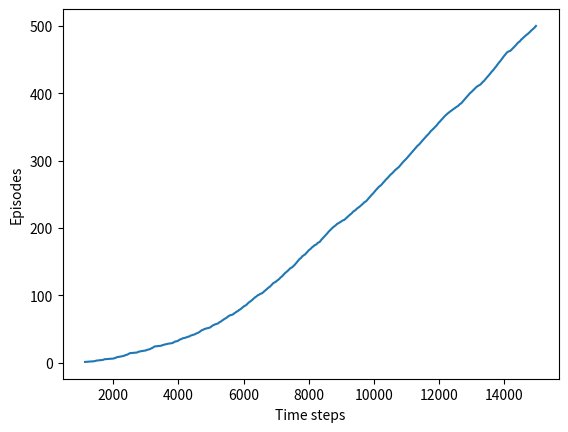

The script that saved this image: (Note: this script raises an exception after producing the figure.)
#######################################################################
# Copyright (C)                                                       #
# [redacted]
# [redacted]
# Permission given to modify the code as long as you keep this        #
# declaration at the top                                              #
#######################################################################

import numpy as np
import matplotlib
matplotlib.use('Agg')
import matplotlib.pyplot as plt

# world height
WORLD_HEIGHT = 7

# world width
WORLD_WIDTH = 10

# wind strength for each column
WIND = [0, 0, 0, 1, 1, 1, 2, 2, 1, 0]

# possible actions
ACTION_UP = 0
ACTION_DOWN = 1
ACTION_LEFT = 2
ACTION_RIGHT = 3

# probability for exploration
EPSILON = 0.1

# Sarsa step size
ALPHA = 0.5

# reward for each step
REWARD = -1.0

START = [3, 0]
GOAL = [3, 7]
ACTIONS = [ACTION_UP, ACTION_DOWN, ACTION_LEFT, ACTION_RIGHT]

def step(state, action):
    i, j = state
    if action == ACTION_UP:
        return [max(i - 1 - WIND[j], 0), j]
    elif action == ACTION_DOWN:
        return [max(min(i + 1 - WIND[j], WORLD_HEIGHT - 1), 0), j]
    elif action == ACTION_LEFT:
        return [max(i - WIND[j], 0), max(j - 1, 0)]
    elif action == ACTION_RIGHT:
        return [max(i - WIND[j], 0), min(j + 1, WORLD_WIDTH - 1)]
    else:
        assert False

# play for an episode
def episode(q_value):
    # track the total time steps in this episode
    time = 0

    # initialize state
    state = START

    # choose an action based on epsilon-greedy algorithm
    if np.random.binomial(1, EPSILON) == 1:
        action = np.random.choice(ACTIONS)
    else:
        values_ = q_value[state[0], state[1], :]
        action = np.random.choice([action_ for action_, value_ in enumerate(values_) if value_ == np.max(values_)])

    # keep going until get to the goal state
    while state != GOAL:
        next_state = step(state, action)
        if np.random.binomial(1, EPSILON) == 1:
            next_action = np.random.choice(ACTIONS)
        else:
            values_ = q_value[next_state[0], next_state[1], :]
            next_action = np.random.choice([action_ for action_, value_ in enumerate(values_) if value_ == np.max(values_)])

        # Sarsa update
        q_value[state[0], state[1], action] += \
            ALPHA * (REWARD + q_value[next_state[0], next_state[1], next_action] -
                     q_value[state[0], state[1], action])
        state = next_state
        action = next_action
        time += 1
    return time

def figure_6_3():
    q_value = np.zeros((WORLD_HEIGHT, WORLD_WIDTH, 4))
    episode_limit = 500

    steps = []
    ep = 0
    while ep < episode_limit:
        steps.append(episode(q_value))
        # time = episode(q_value)
        # episodes.extend([ep] * time)
        ep += 1

    steps = np.add.accumulate(steps)

    plt.plot(steps, np.arange(1, len(steps) + 1))
    plt.xlabel('Time steps')
    plt.ylabel('Episodes')

    plt.savefig('../images/figure_6_3.png')
    plt.close()

    # display the optimal policy
    optimal_policy = []
    for i in range(0, WORLD_HEIGHT):
        optimal_policy.append([])
        for j in range(0, WORLD_WIDTH):
            if [i, j] == GOAL:
                optimal_policy[-1].append('G')
                continue
            bestAction = np.argmax(q_value[i, j, :])
            if bestAction == ACTION_UP:
                optimal_policy[-1].append('U')
            elif bestAction == ACTION_DOWN:
                optimal_policy[-1].append('D')
            elif bestAction == ACTION_LEFT:
                optimal_policy[-1].append('L')
            elif bestAction == ACTION_RIGHT:
                optimal_policy[-1].append('R')
            print(optimal_policy)
            print('')
    print('Optimal policy is:')
    for row in optimal_policy:
        print(row)
    print('Wind strength for each column:\n{}'.format([str(w) for w in WIND]))

if __name__ == '__main__':
    figure_6_3()

